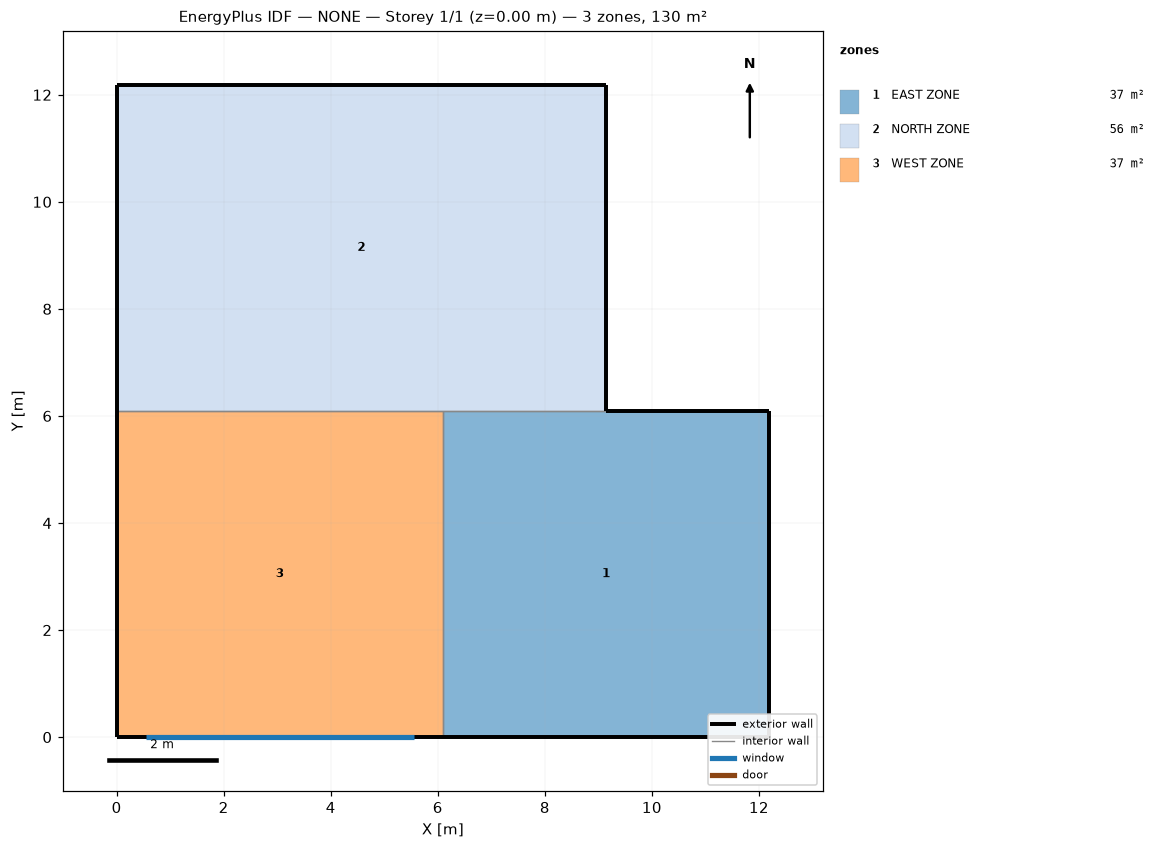
=== STOREY PLAN SPEC (per zone: floor XY polygon, exterior-wall plan segments, windows/doors) ===
zone 1: EAST ZONE  (37.2 m²)
  floor: (6.10, 0.00) (6.10, 6.10) (12.19, 6.10) (12.19, 0.00)
  exterior wall: (12.19, 6.10) – (9.14, 6.10)  [3.0 m]
  exterior wall: (6.10, 0.00) – (12.19, 0.00)  [6.1 m]
  exterior wall: (12.19, 0.00) – (12.19, 6.10)  [6.1 m]
  interior walls: 2
zone 2: NORTH ZONE  (55.7 m²)
  floor: (0.00, 6.10) (0.00, 12.19) (9.14, 12.19) (9.14, 6.10)
  exterior wall: (0.00, 12.19) – (0.00, 6.10)  [6.1 m]
  exterior wall: (9.14, 12.19) – (0.00, 12.19)  [9.1 m]
  exterior wall: (9.14, 6.10) – (9.14, 12.19)  [6.1 m]
  interior walls: 2
zone 3: WEST ZONE  (37.2 m²)
  floor: (0.00, 0.00) (0.00, 6.10) (6.10, 6.10) (6.10, 0.00)
  exterior wall: (0.00, 0.00) – (6.10, 0.00)  [6.1 m]
    window: (0.55, 0.00) – (5.55, 0.00)  [5.0 m²]
  exterior wall: (0.00, 6.10) – (0.00, 0.00)  [6.1 m]
  interior walls: 2

=== DERIVED (storey summary) ===
Building: NONE
Storey: 1 of 1  (floor level z = 0.00 m)
Storey gross floor area: 130.1 m²
Zones on this storey: 3
  - EAST ZONE: floor 37.2 m²; exterior wall 15.2 m (46.5 m²); WWR 0.0%
  - NORTH ZONE: floor 55.7 m²; exterior wall 21.3 m (65.0 m²); WWR 0.0%
  - WEST ZONE: floor 37.2 m²; exterior wall 12.2 m (37.2 m²); 1 window(s) 5.0 m²; WWR 13.5%
Zone adjacency (shared interzone walls):
  - EAST ZONE ↔ NORTH ZONE
  - EAST ZONE ↔ WEST ZONE
  - NORTH ZONE ↔ WEST ZONE